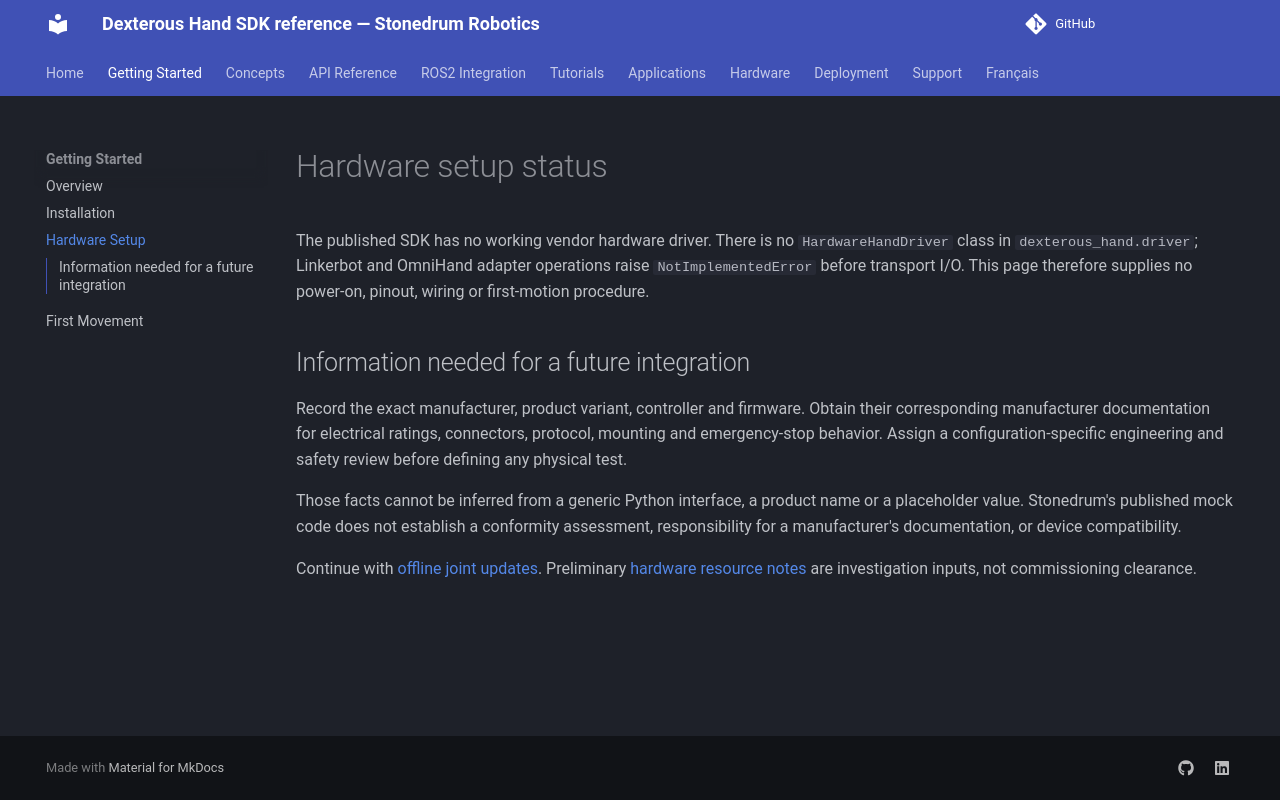

repository: stonedrum-robotics/docs · page: getting-started/hardware-setup/index.html · generator: mkdocs

# Hardware setup status

The published SDK has no working vendor hardware driver. There is no `HardwareHandDriver` class in `dexterous_hand.driver`; Linkerbot and OmniHand adapter operations raise `NotImplementedError` before transport I/O. This page therefore supplies no power-on, pinout, wiring or first-motion procedure.

## Information needed for a future integration

Record the exact manufacturer, product variant, controller and firmware. Obtain their corresponding manufacturer documentation for electrical ratings, connectors, protocol, mounting and emergency-stop behavior. Assign a configuration-specific engineering and safety review before defining any physical test.

Those facts cannot be inferred from a generic Python interface, a product name or a placeholder value. Stonedrum's published mock code does not establish a conformity assessment, responsibility for a manufacturer's documentation, or device compatibility.

Continue with [offline joint updates](first-movement.md). Preliminary [hardware resource notes](https://github.com/stonedrum-robotics/hardware-resources) are investigation inputs, not commissioning clearance.
